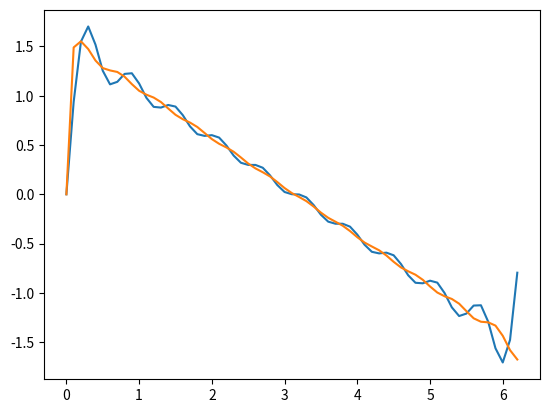

The script that saved this image:
# def fukuri(ganpon, kinri, year):
#     chokin = ganpon
#     for i in range(1, year+1) :
#         chokin = chokin + chokin * kinri
#         print(chokin)
#         print(year)
#     return chokin
# A = fukuri(100000, 0.01, 10)
# B = fukuri(100000, 0.02, 10)
# print(int(A), int(B))
# print(chokin)
# print(year)

import numpy as np
import matplotlib.pyplot as plt

def sin_sum(x, n):
    sum = 0
    for i in range(1, n+1):
        sum += np.sin(i*x) / i
    return sum

x = np.arange(0, 2*np.pi, 0.1)
y1 = sin_sum(x, 10)
y2 = sin_sum(x, 50)
plt.plot(x, y1)
plt.plot(x, y2)
plt.show()